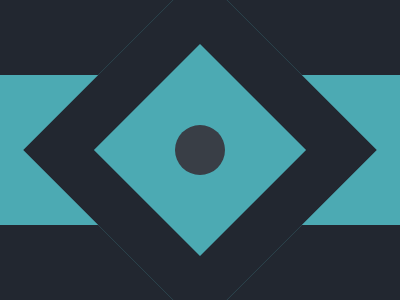

Recreate this image using only HTML and CSS.

<div class = "rectangle">
  <div class = "square"></div>
</div>
<style>
  body{
    margin: 0;
    background: #222730;
  }
  .rectangle {
    margin-top: 75px;
    width: 100%;
    height: 150px;
    background: #4CAAB3;
    position: relative;
  }
  .square{
    margin-left: 75px;
    margin-top: -50px;
    background: #4CAAB3;
    width: 150px;
    height: 150px;
    border: 50px solid #222730;
    rotate: 45deg;
    position: absolute;
  }

  .square::before{
    position: absolute;
    content: '';
    width: 50px;
    height: 50px;
    background: #393E46;
    border-radius: 100%;
    top: 50px;
    left: 50px;
  }
</style>
